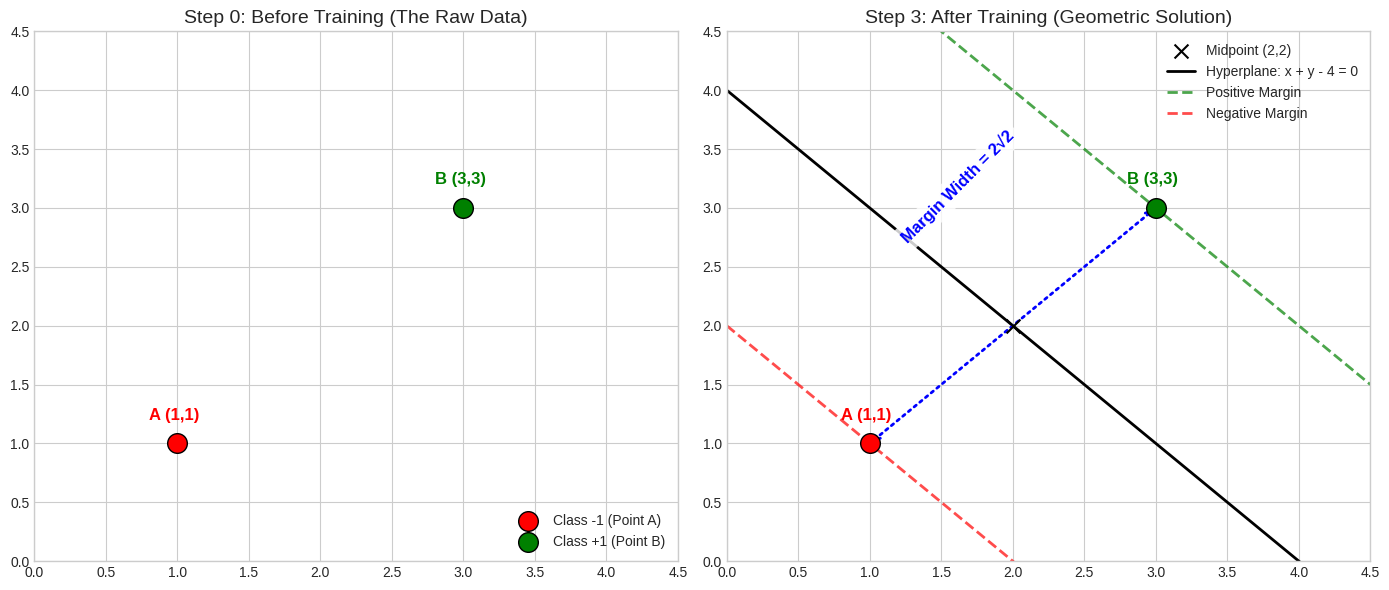

Here is the Python script that generated this plot: (Note: this script raises an exception after producing the figure.)
import numpy as np
import matplotlib.pyplot as plt
import seaborn as sns

plt.style.use('seaborn-v0_8-whitegrid')

def plot_svm_by_hand():
    fig, (ax1, ax2) = plt.subplots(1, 2, figsize=(14, 6))
    
    # Coordinates
    A = np.array([1, 1])
    B = np.array([3, 3])
    midpoint = np.array([2, 2])
    
    # PLOT 1: Before Training
    ax1.scatter(*A, color='red', s=200, edgecolors='k', label='Class -1 (Point A)')
    ax1.scatter(*B, color='green', s=200, edgecolors='k', label='Class +1 (Point B)')
    
    ax1.text(A[0]-0.2, A[1]+0.2, 'A (1,1)', fontsize=12, color='red', weight='bold')
    ax1.text(B[0]-0.2, B[1]+0.2, 'B (3,3)', fontsize=12, color='green', weight='bold')
    
    ax1.set_xlim(0, 4.5)
    ax1.set_ylim(0, 4.5)
    ax1.set_title('Step 0: Before Training (The Raw Data)', fontsize=14)
    ax1.legend(loc='lower right')
    
    # PLOT 2: After Training
    ax2.scatter(*A, color='red', s=200, edgecolors='k', zorder=5)
    ax2.scatter(*B, color='green', s=200, edgecolors='k', zorder=5)
    
    ax2.text(A[0]-0.2, A[1]+0.2, 'A (1,1)', fontsize=12, color='red', weight='bold')
    ax2.text(B[0]-0.2, B[1]+0.2, 'B (3,3)', fontsize=12, color='green', weight='bold')
    
    # Plot midpoint
    ax2.scatter(*midpoint, color='black', s=100, marker='x', label='Midpoint (2,2)', zorder=5)
    
    # Decision boundary: x + y = 4 -> y = 4 - x
    x_vals = np.linspace(0, 4.5, 100)
    y_decision = 4 - x_vals
    ax2.plot(x_vals, y_decision, 'k-', linewidth=2, label='Hyperplane: x + y - 4 = 0')
    
    # Margins
    # Positive margin: y = 6 - x
    # Negative margin: y = 2 - x
    y_pos_margin = 6 - x_vals
    y_neg_margin = 2 - x_vals
    
    ax2.plot(x_vals, y_pos_margin, 'g--', linewidth=2, alpha=0.7, label='Positive Margin')
    ax2.plot(x_vals, y_neg_margin, 'r--', linewidth=2, alpha=0.7, label='Negative Margin')
    
    # Draw vector from A to B to show margin width
    ax2.annotate('', xy=B, xytext=A, arrowprops=dict(arrowstyle='<->', color='blue', linestyle=':', lw=2))
    
    # Text to show total margin
    ax2.text(1.2, 2.7, 'Margin Width = 2√2', color='blue', rotation=45, fontsize=12, weight='bold', 
             bbox=dict(facecolor='white', alpha=0.8, edgecolor='none'))
    
    ax2.set_xlim(0, 4.5)
    ax2.set_ylim(0, 4.5)
    ax2.set_title('Step 3: After Training (Geometric Solution)', fontsize=14)
    
    # Fix legend location
    ax2.legend(loc='upper right', bbox_to_anchor=(1.0, 1.0))
    
    plt.tight_layout()
    plt.savefig('/Users/divyanshverma/Desktop/ml_interview_questions/assets/svm_by_hand.png', dpi=300)
    plt.close()

if __name__ == "__main__":
    plot_svm_by_hand()
    print("SVM by hand plots successfully generated.")
